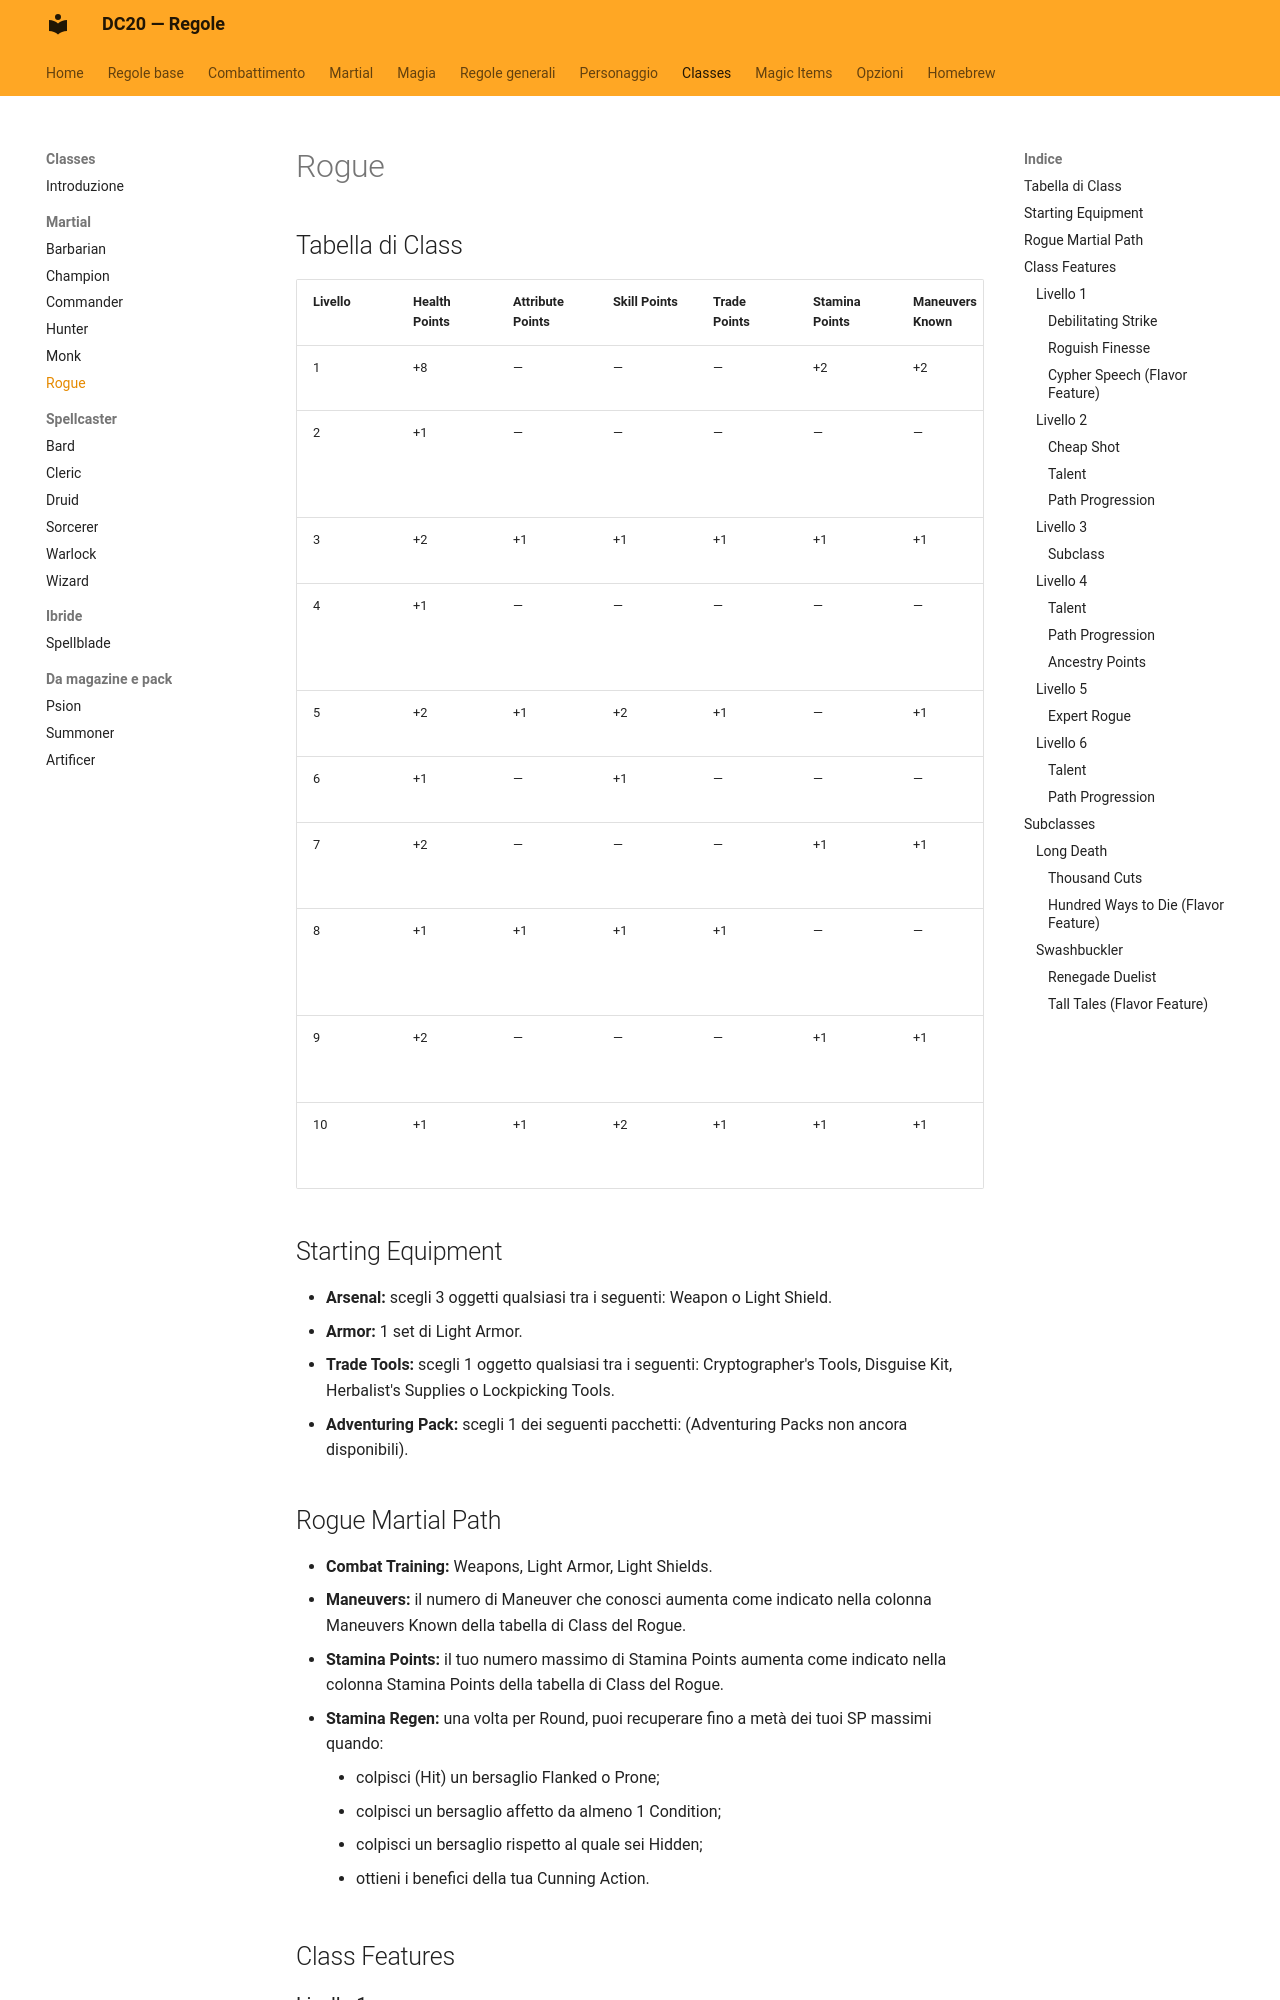

repository: canadese87/new_rules · page: classi/rogue/index.html · generator: mkdocs

# Rogue

## Tabella di Class

| Livello | Health Points | Attribute Points | Skill Points | Trade Points | Stamina Points | Maneuvers Known | Features |
|---|---|---|---|---|---|---|---|
| 1 | +8 | — | — | — | +2 | +2 | Class Features |
| 2 | +1 | — | — | — | — | — | Class Feature, Talent, Path Progression |
| 3 | +2 | +1 | +1 | +1 | +1 | +1 | Subclass Feature |
| 4 | +1 | — | — | — | — | — | Talent, 2 Ancestry Points, Path Progression |
| 5 | +2 | +1 | +2 | +1 | — | +1 | Class Feature |
| 6 | +1 | — | +1 | — | — | — | Talent, Path Progression |
| 7 | +2 | — | — | — | +1 | +1 | Subclass Expert Feature |
| 8 | +1 | +1 | +1 | +1 | — | — | Talent, 2 Ancestry Points, Path Progression |
| 9 | +2 | — | — | — | +1 | +1 | Class Capstone Feature |
| 10 | +1 | +1 | +2 | +1 | +1 | +1 | Subclass Capstone Feature |

## Starting Equipment

- **Arsenal:** scegli 3 oggetti qualsiasi tra i seguenti: Weapon o Light Shield.
- **Armor:** 1 set di Light Armor.
- **Trade Tools:** scegli 1 oggetto qualsiasi tra i seguenti: Cryptographer's Tools, Disguise Kit, Herbalist's Supplies o Lockpicking Tools.
- **Adventuring Pack:** scegli 1 dei seguenti pacchetti: (Adventuring Packs non ancora disponibili).

## Rogue Martial Path

- **Combat Training:** Weapons, Light Armor, Light Shields.
- **Maneuvers:** il numero di Maneuver che conosci aumenta come indicato nella colonna Maneuvers Known della tabella di Class del Rogue.
- **Stamina Points:** il tuo numero massimo di Stamina Points aumenta come indicato nella colonna Stamina Points della tabella di Class del Rogue.
- **Stamina Regen:** una volta per Round, puoi recuperare fino a metà dei tuoi SP massimi quando:
    - colpisci (Hit) un bersaglio Flanked o Prone;
    - colpisci un bersaglio affetto da almeno 1 Condition;
    - colpisci un bersaglio rispetto al quale sei Hidden;
    - ottieni i benefici della tua Cunning Action.

## Class Features

### Livello 1

#### Debilitating Strike

Quando effettui un Weapon Attack, puoi spendere 1 SP per costringere il bersaglio a effettuare un Physical Save contro la tua Save DC. **Save Failure:** il bersaglio subisce 1 dei seguenti effetti a tua scelta per 1 Round: **Deafened**, **Exposed**, **Hindered** o **Slowed 2**. Un bersaglio non può essere affetto dalla stessa opzione più di una volta alla volta.
